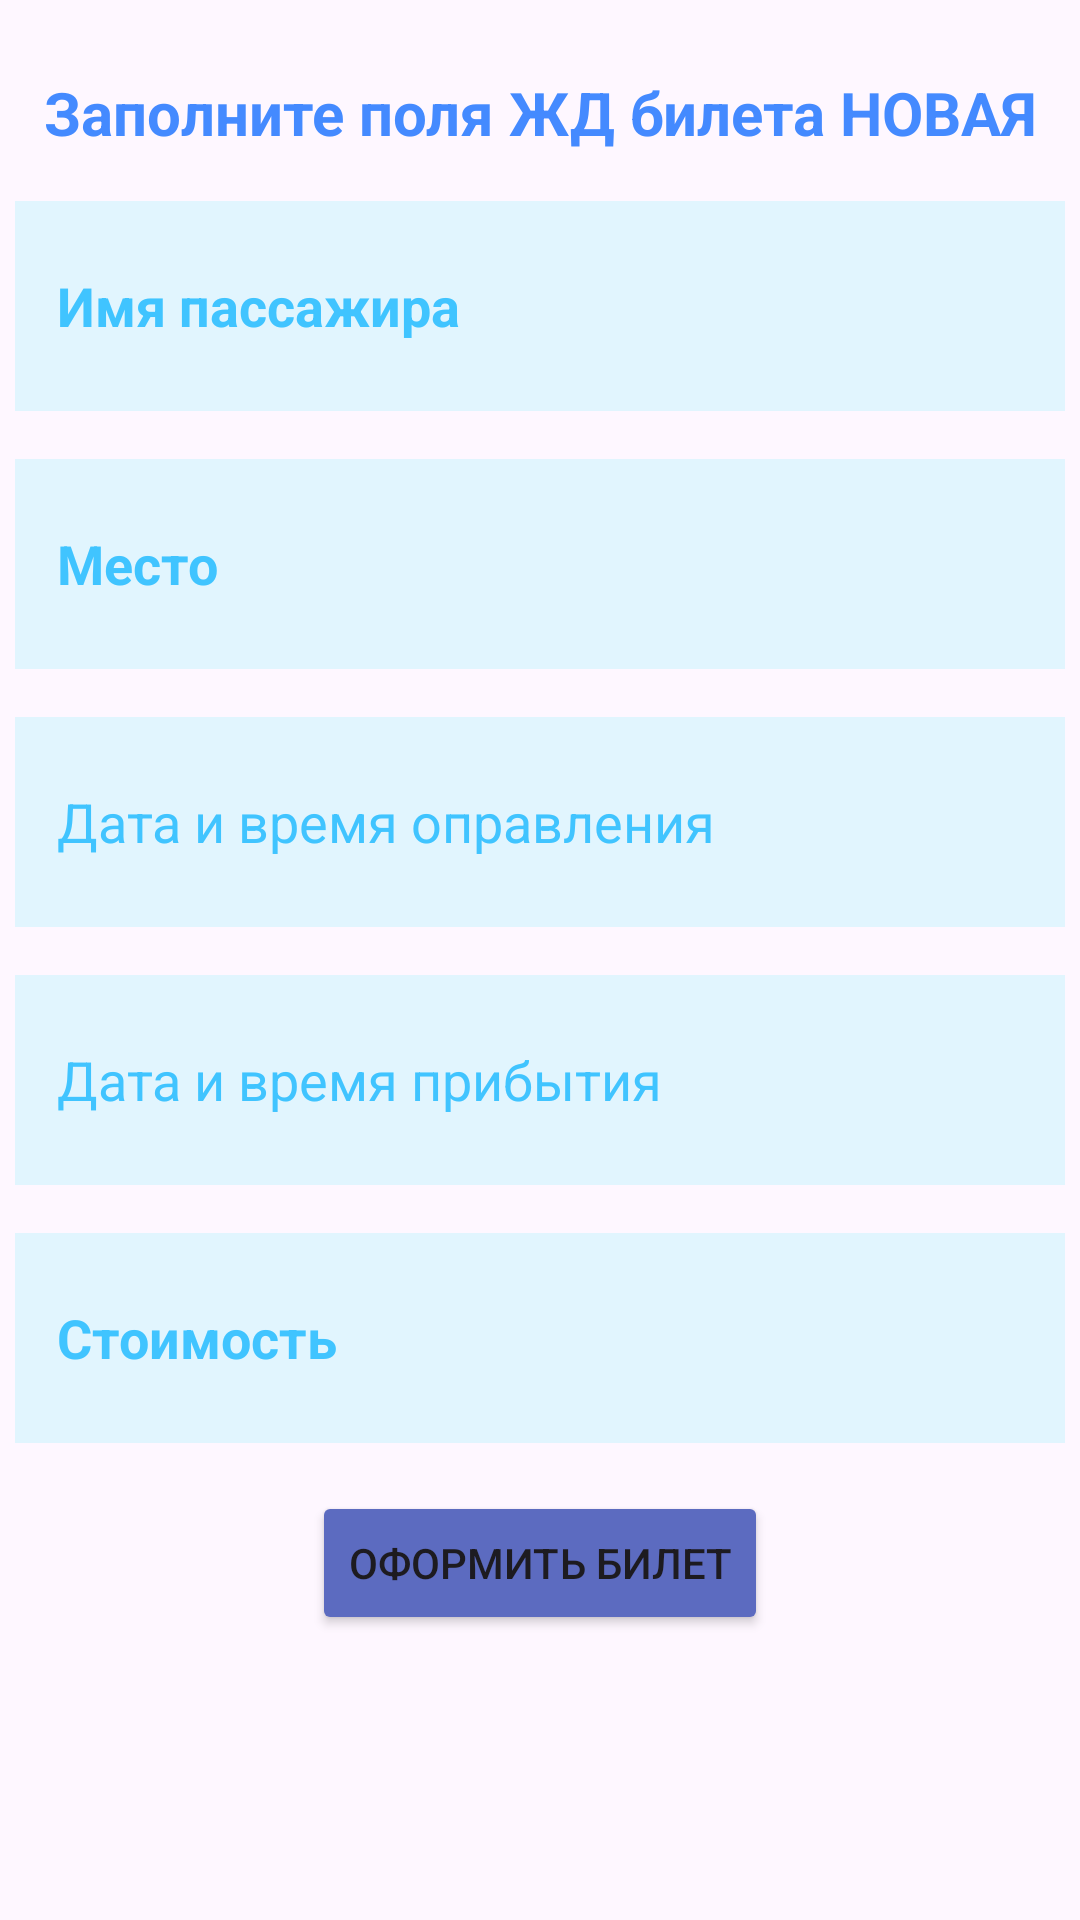

Here is an Android app screen rendered from its layout file. Give the layout XML and the strings, colors and styles it references.
<!-- AndroidManifest.xml: application theme Theme.JavaLearningTrainTicket -->
<!-- res/layout/activity_new_form.xml -->
<?xml version="1.0" encoding="utf-8"?>
<androidx.constraintlayout.widget.ConstraintLayout xmlns:android="http://schemas.android.com/apk/res/android"
    xmlns:app="http://schemas.android.com/apk/res-auto"
    xmlns:tools="http://schemas.android.com/tools"
    android:layout_width="match_parent"
    android:layout_height="match_parent"
    tools:context=".NewFormActivity">

    <TextView
        android:id="@+id/textView"
        android:layout_width="wrap_content"
        android:layout_height="wrap_content"
        android:layout_marginTop="24dp"
        android:gravity="center"
        android:text="Заполните поля ЖД билета НОВАЯ"
        android:textAllCaps="false"
        android:textColor="#448AFF"
        android:textSize="20sp"
        android:textStyle="bold"
        app:layout_constraintEnd_toEndOf="parent"
        app:layout_constraintStart_toStartOf="parent"
        app:layout_constraintTop_toTopOf="parent" />

    <EditText
        android:id="@+id/userField"
        android:layout_width="350dp"
        android:layout_height="70dp"
        android:layout_marginTop="16dp"
        android:background="#E1F5FE"
        android:ems="10"
        android:inputType="text"
        android:paddingStart="14sp"
        android:hint="Имя пассажира"
        android:textColor="#448AFF"
        android:textColorHint="#40C4FF"
        android:textStyle="bold"
        app:layout_constraintEnd_toEndOf="parent"
        app:layout_constraintStart_toStartOf="parent"
        app:layout_constraintTop_toBottomOf="@+id/textView"
        tools:ignore="MissingConstraints" />

    <EditText
        android:id="@+id/mestoField"
        android:layout_width="350dp"
        android:layout_height="70dp"
        android:layout_marginTop="16dp"
        android:background="#E1F5FE"
        android:ems="10"
        android:hint="Место"
        android:inputType="text"
        android:paddingStart="14sp"
        android:textColor="#448AFF"
        android:textColorHint="#40C4FF"
        android:textStyle="bold"
        app:layout_constraintEnd_toEndOf="parent"
        app:layout_constraintStart_toStartOf="parent"
        app:layout_constraintTop_toBottomOf="@+id/userField"
        tools:ignore="MissingConstraints" />


    <EditText
        android:id="@+id/dateOutField"
        android:layout_width="350dp"
        android:layout_height="70dp"
        android:layout_marginTop="16dp"
        android:background="#E1F5FE"
        android:textColor="#448AFF"
        android:textColorHint="#40C4FF"
        android:ems="10"
        android:hint="Дата и время оправления"
        android:paddingStart="14sp"

        android:clickable="false"
        android:cursorVisible="false"
        android:focusable="false"
        android:focusableInTouchMode="false"

        app:layout_constraintEnd_toEndOf="parent"
        app:layout_constraintStart_toStartOf="parent"
        app:layout_constraintTop_toBottomOf="@+id/mestoField"
        tools:ignore="MissingConstraints" />

    <EditText
        android:id="@+id/timeInField"
        android:layout_width="350dp"
        android:layout_height="70dp"
        android:layout_marginTop="16dp"
        android:background="#E1F5FE"
        android:textColor="#448AFF"
        android:textColorHint="#40C4FF"
        android:ems="10"
        android:hint="Дата и время прибытия"
        android:paddingStart="14sp"

        android:clickable="false"
        android:cursorVisible="false"
        android:focusable="false"
        android:focusableInTouchMode="false"

        app:layout_constraintEnd_toEndOf="parent"
        app:layout_constraintStart_toStartOf="parent"
        app:layout_constraintTop_toBottomOf="@+id/dateOutField"
        tools:ignore="MissingConstraints" />


    <EditText
        android:id="@+id/costField"
        android:layout_width="350dp"
        android:layout_height="70dp"
        android:layout_marginTop="16dp"
        android:background="#E1F5FE"
        android:ems="10"
        android:hint="Стоимость"
        android:inputType="numberDecimal"
        android:paddingStart="14sp"
        android:textColor="#448AFF"
        android:textColorHint="#40C4FF"
        android:textStyle="bold"
        app:layout_constraintEnd_toEndOf="parent"
        app:layout_constraintStart_toStartOf="parent"
        app:layout_constraintTop_toBottomOf="@+id/timeInField"
        tools:ignore="MissingConstraints" />

    <Button
        android:id="@+id/button"
        android:layout_width="wrap_content"
        android:layout_height="wrap_content"
        android:layout_marginTop="16dp"
        android:backgroundTint="#5C6BC0"
        android:text="Оформить билет"
        android:textAllCaps="true"
        app:layout_constraintEnd_toEndOf="parent"
        app:layout_constraintStart_toStartOf="parent"
        app:layout_constraintTop_toBottomOf="@+id/costField" />

</androidx.constraintlayout.widget.ConstraintLayout>
<!-- resources referenced by this layout -->
<resources>
  <style name="Theme.JavaLearningTrainTicket" parent="Base.Theme.JavaLearningTrainTicket" />
  <style name="Base.Theme.JavaLearningTrainTicket" parent="Theme.Material3.DayNight.NoActionBar">
          
          
      </style>
</resources>
